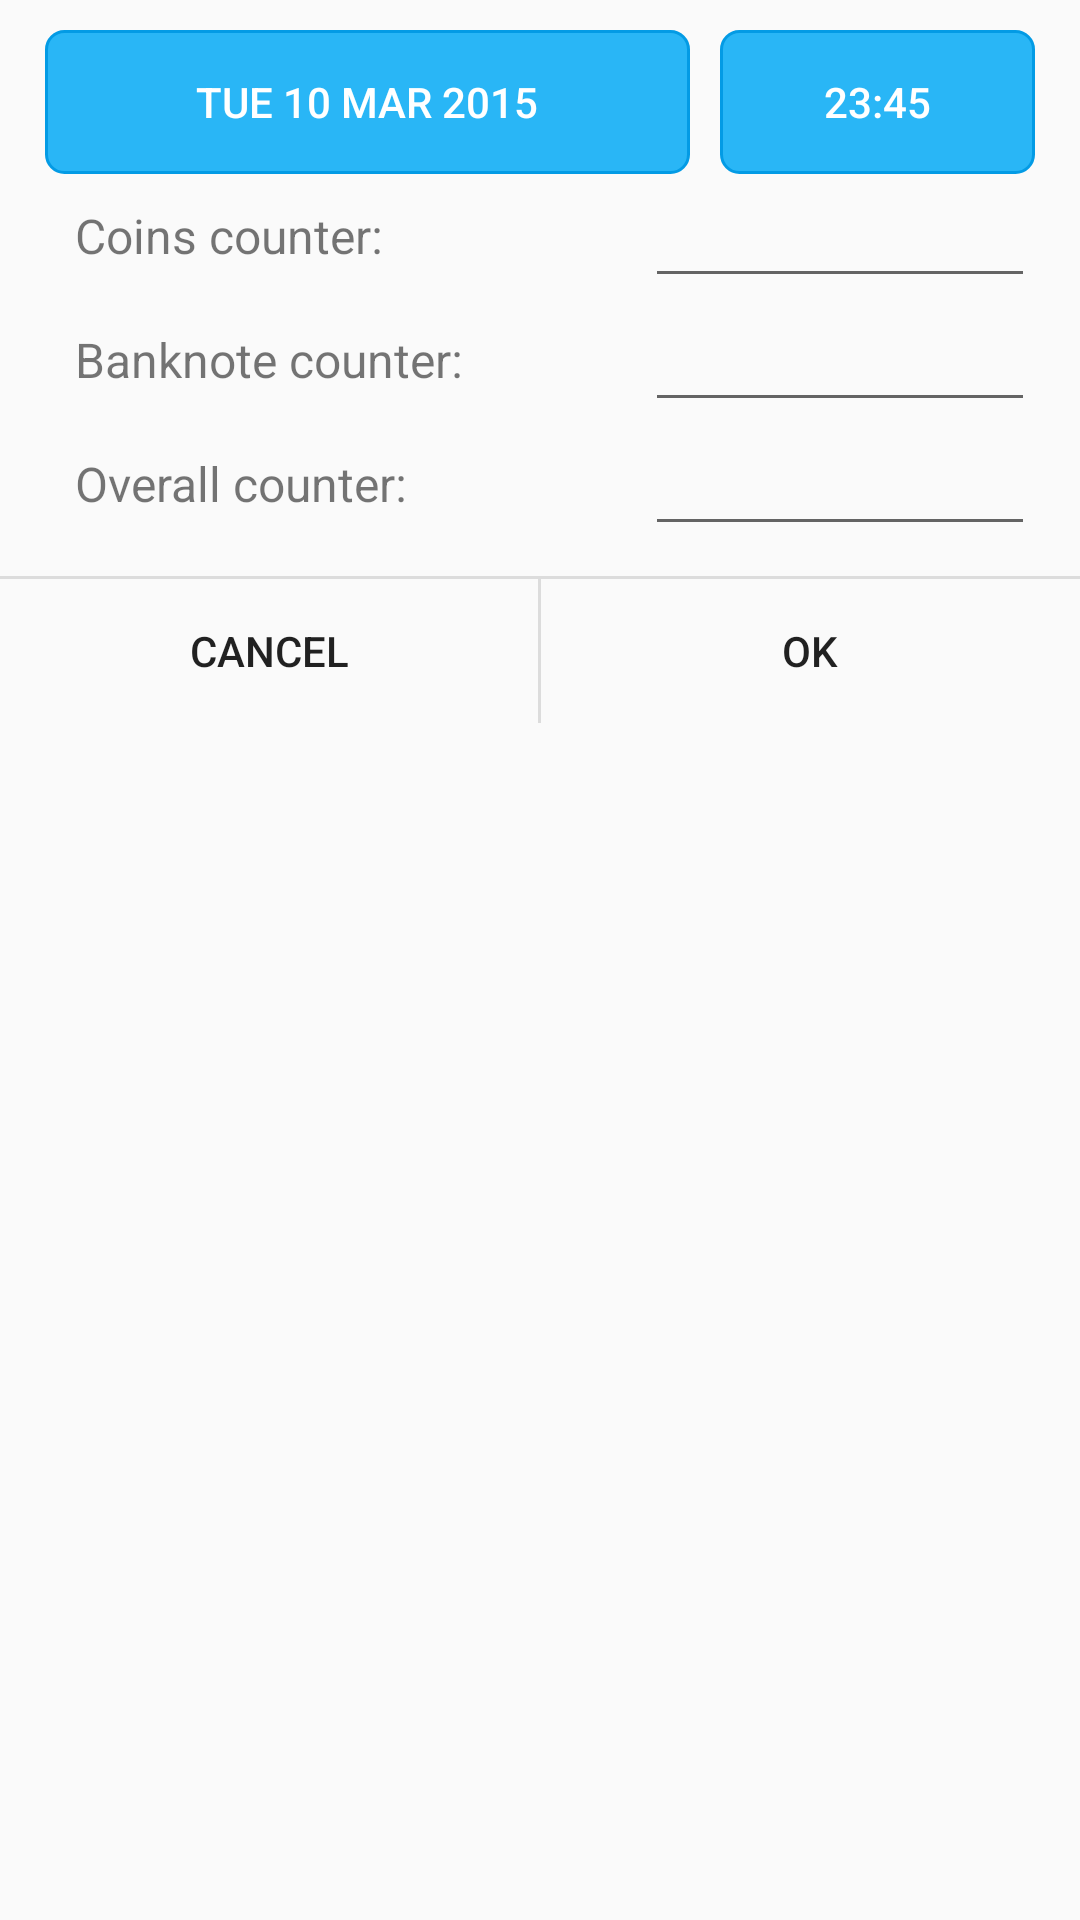

Android layout source for this screen:
<!-- AndroidManifest.xml: application theme AppTheme -->
<!-- res/layout/accounting_dialog.xml -->
<?xml version="1.0" encoding="utf-8"?>
<LinearLayout xmlns:android="http://schemas.android.com/apk/res/android"
                android:layout_width="match_parent"
                android:layout_height="match_parent"
                android:orientation="vertical"
                android:id="@+id/account_relative">

    <LinearLayout
        android:orientation="horizontal"
        android:layout_width="fill_parent"
        android:layout_height="wrap_content"
        android:layout_marginTop="10dp"
        android:layout_marginRight="15dp"
        android:layout_marginLeft="15dp"
        android:divider="?android:attr/dividerVertical">


        <Button
            android:layout_width="wrap_content"
            android:layout_height="wrap_content"
            android:text="Tue 10 Mar 2015"
            android:id="@+id/account_fromdate_but"
            android:layout_weight="6"
            android:layout_marginRight="5dp"
            style="?android:attr/borderlessButtonStyle"
            android:background="@drawable/roundedrect_but"
            android:textColor="@color/white"
            />

        <Button
            android:layout_width="wrap_content"
            android:layout_height="wrap_content"
            android:text="23:45"
            android:id="@+id/account_fromtime_but"
            android:layout_weight="1"
            android:layout_marginLeft="5dp"
            android:textColor="@color/white"
            style="?android:attr/borderlessButtonStyle"
            android:background="@drawable/roundedrect_but"
            />
    </LinearLayout>
    <LinearLayout
        android:orientation="horizontal"
        android:layout_width="fill_parent"
        android:layout_height="wrap_content"
        android:layout_marginBottom="0dp"
        android:layout_marginRight="15dp"
        android:layout_marginLeft="15dp"
        android:divider="?android:attr/dividerVertical">

        <TextView
            android:layout_width="0dp"
            android:layout_height="fill_parent"
            android:text="@string/coins_counter_cap"
            android:gravity="center_vertical"
            android:layout_marginLeft="10dp"
            android:layout_weight="1"
            android:textSize="16sp"
            />

        <EditText
            android:layout_width="130dp"
            android:layout_height="wrap_content"
            android:inputType="numberDecimal"
            android:ems="10"
            android:id="@+id/account_coins"
            android:gravity="right"/>


    </LinearLayout>
    <LinearLayout
        android:orientation="horizontal"
        android:layout_width="fill_parent"
        android:layout_height="wrap_content"
        android:layout_marginBottom="0dp"
        android:layout_marginRight="15dp"
        android:layout_marginLeft="15dp"
        android:divider="?android:attr/dividerVertical">

        <TextView
            android:layout_width="0dp"
            android:layout_height="fill_parent"
            android:text="@string/banknotes_cap"
            android:gravity="center_vertical"
            android:layout_marginLeft="10dp"
            android:layout_weight="1"
            android:textSize="16sp"
            />

        <EditText
            android:layout_width="130dp"
            android:layout_height="wrap_content"
            android:inputType="numberDecimal"
            android:ems="10"
            android:gravity="right"
            android:id="@+id/account_banknotes"
            />


    </LinearLayout>

    <LinearLayout
        android:orientation="horizontal"
        android:layout_width="fill_parent"
        android:layout_height="wrap_content"
        android:layout_marginBottom="0dp"
        android:layout_marginRight="15dp"
        android:layout_marginLeft="15dp"
        android:divider="?android:attr/dividerVertical">

        <TextView
            android:layout_width="0dp"
            android:layout_height="fill_parent"
            android:text="@string/total_counter_cap"
            android:gravity="center_vertical"
            android:layout_marginLeft="10dp"
            android:layout_weight="1"
            android:textSize="16sp"
            />

        <EditText
            android:layout_width="130dp"
            android:layout_height="wrap_content"
            android:inputType="numberDecimal"
            android:ems="10"
            android:gravity="right"
            android:id="@+id/account_overall"
            />


    </LinearLayout>
    <View
        android:layout_marginTop="10dp"
        android:layout_width="match_parent"
        android:layout_height="1dp"
        android:background="?android:attr/dividerVertical"
        />
    <LinearLayout
        android:orientation="horizontal"
        android:layout_width="fill_parent"
        android:layout_height="wrap_content"
        android:layout_marginBottom="0dp"
        android:layout_below="@+id/account_edit"
        android:layout_alignParentRight="true"
        android:layout_alignParentEnd="true"
        android:layout_alignParentLeft="true"
        android:layout_alignParentStart="true"
        android:divider="?android:attr/dividerVertical">


        <Button
            android:layout_width="wrap_content"
            android:layout_height="wrap_content"
            android:text="@android:string/cancel"
            android:id="@+id/account_cancel_but"
            android:layout_weight="1"
            style="?android:attr/borderlessButtonStyle"
        />

        <View
            android:layout_width="1dp"
            android:layout_height="match_parent"
            android:background="?android:attr/dividerVertical"
            />

        <Button
            android:layout_width="wrap_content"
            android:layout_height="wrap_content"
            android:text="@android:string/ok"
            android:id="@+id/account_ok_but"
            android:layout_weight="1"
            style="?android:attr/borderlessButtonStyle"
            />
        </LinearLayout>
</LinearLayout>
<!-- resources referenced by this layout -->
<resources>
  <!-- drawable roundedrect_but (drawable) -->
  <?xml version="1.0" encoding="utf-8"?>
  <selector xmlns:android="http://schemas.android.com/apk/res/android">
  
      <item android:drawable="@drawable/roundrect_blue_high" android:state_selected="true"></item>
      <item android:drawable="@drawable/roundrect_blue_press" android:state_pressed="true"></item>
      <item android:drawable="@drawable/roundrect_blue_norm"></item>
  
  </selector>
  <string name="banknotes_cap">Banknote counter:</string>
  <string name="coins_counter_cap">Coins counter:</string>
  <string name="total_counter_cap">Overall counter:</string>
  <style name="AppTheme" parent="Theme.AppCompat.Light.DarkActionBar">
          
          <item name="colorPrimary">@color/material_500</item>
          <item name="colorPrimaryDark">@color/material_700</item>
          <item name="colorAccent">@color/material_A200</item>
      </style>
  <!-- drawable roundrect_blue_high (drawable) -->
  <?xml version="1.0" encoding="utf-8"?>
  <shape
      xmlns:android="http://schemas.android.com/apk/res/android"
      android:shape="rectangle">
      <corners
          android:bottomLeftRadius="4dp"
          android:bottomRightRadius="4dp"
          android:topLeftRadius="4dp"
          android:topRightRadius="4dp" />
      <solid
          android:color="@color/md_light_blue_A700"/>
      <stroke android:color="@color/md_light_blue_600" android:width="1dp"/>
  </shape>
  <!-- drawable roundrect_blue_press (drawable) -->
  <?xml version="1.0" encoding="utf-8"?>
  <shape
      xmlns:android="http://schemas.android.com/apk/res/android"
      android:shape="rectangle">
      <corners
          android:bottomLeftRadius="4dp"
          android:bottomRightRadius="4dp"
          android:topLeftRadius="4dp"
          android:topRightRadius="4dp" />
      <solid
          android:color="@color/md_light_blue_800"/>
      <stroke android:color="@color/md_light_blue_600" android:width="1dp"/>
  </shape>
  <!-- drawable roundrect_blue_norm (drawable) -->
  <?xml version="1.0" encoding="utf-8"?>
  <shape
      xmlns:android="http://schemas.android.com/apk/res/android"
      android:shape="rectangle">
      <corners
          android:bottomLeftRadius="6dp"
          android:bottomRightRadius="6dp"
          android:topLeftRadius="6dp"
          android:topRightRadius="6dp" />
      <solid
          android:color="@color/md_light_blue_400"/>
      <stroke android:color="@color/md_light_blue_600" android:width="1dp"/>
  </shape>
  <color name="material_500">#FF5722</color>
  <color name="material_700">#E64A19</color>
  <color name="material_A200">#2e4262</color>
  <color name="md_light_blue_A700">#0091ea</color>
  <color name="md_light_blue_600">#039be5</color>
  <color name="md_light_blue_800">#0277bd</color>
  <color name="md_light_blue_400">#29b6f6</color>
  <!-- not gathered from this repository: default colours our renderer supplied (Android Studio template values) -->
  <color name="white">#FFFFFFFF</color>
</resources>
